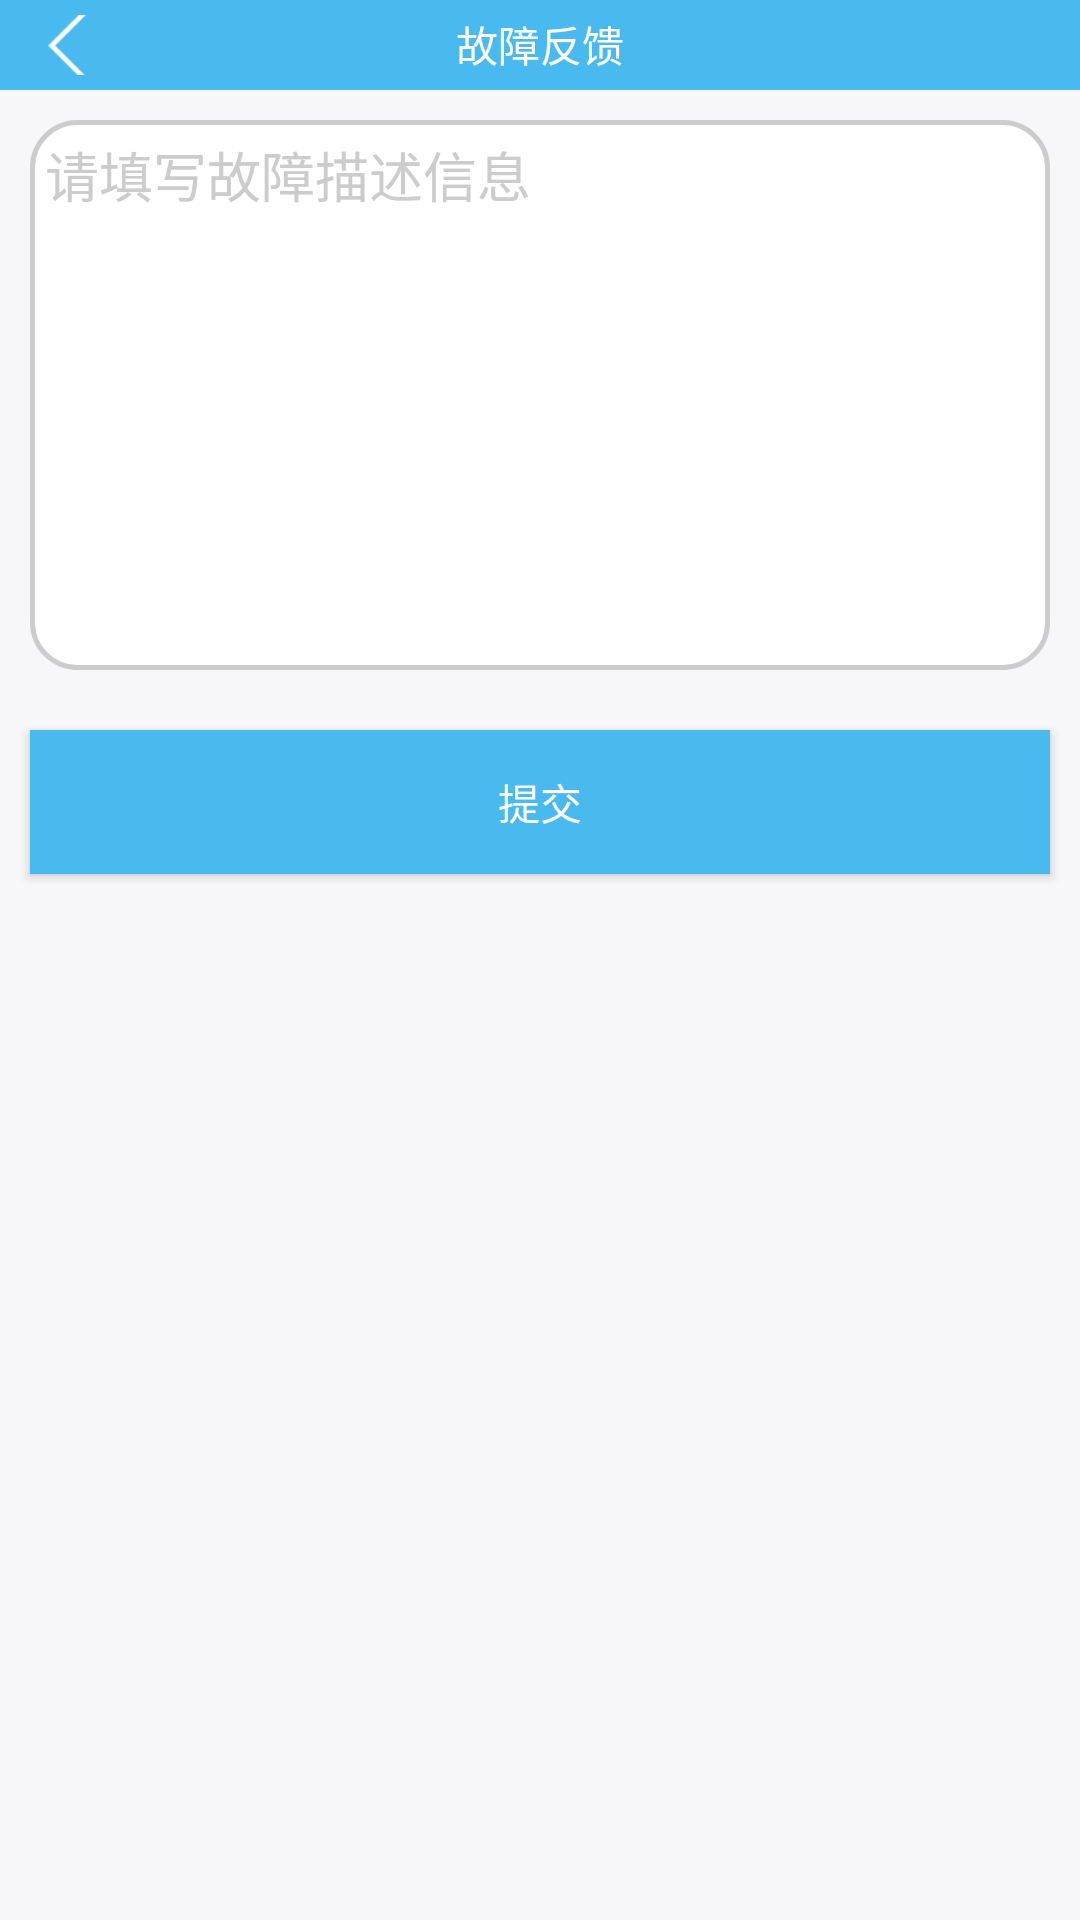

The Android layout XML behind this screen, and the referenced resources:
<!-- AndroidManifest.xml: application theme Theme.AppCompat.NoActionBar -->
<!-- res/layout/activity_guzhang.xml -->
<?xml version="1.0" encoding="utf-8"?>
<LinearLayout xmlns:android="http://schemas.android.com/apk/res/android"
    android:orientation="vertical"
    android:background="#F7F7F9"
    android:layout_width="match_parent"
    android:layout_height="match_parent">

    <RelativeLayout
        android:layout_width="match_parent"
        android:layout_height="30dp"
        android:background="#48baef">

        <ImageView
            android:id="@+id/fanhui_img"
            android:layout_width="25dp"
            android:layout_marginStart="10dp"
            android:layout_height="20dp"
            android:layout_centerVertical="true"
            android:src="@mipmap/jiantou" />

        <TextView
            android:layout_width="wrap_content"
            android:layout_height="25dp"
            android:layout_centerInParent="true"
            android:gravity="center"
            android:text="故障反馈"
            android:textColor="#ffffff" />
    </RelativeLayout>
    <EditText
        android:id="@+id/content_et"
        android:background="@drawable/guzhang_edit_style"
        android:layout_margin="10dp"
        android:layout_width="match_parent"
        android:gravity="top"
        android:padding="5dp"
        android:hint="请填写故障描述信息"
        android:textColorHint="#cccccc"
        android:textColor="#000000"
        android:minLines="8"
        android:layout_height="wrap_content" />
    <Button
        android:id="@+id/guzhang_tijiao_btn"
        android:layout_margin="10dp"
        android:text="提交"
        android:background="#48baef"
        android:layout_width="match_parent"
        android:layout_height="wrap_content" />
</LinearLayout>
<!-- resources referenced by this layout -->
<resources>
  <!-- drawable guzhang_edit_style (drawable) -->
  <?xml version="1.0" encoding="utf-8"?>
  <shape xmlns:android="http://schemas.android.com/apk/res/android"
      android:shape="rectangle">
      // 填充色
      <solid android:color="#ffffff"/>
      //边框半径
      <corners android:radius="15dp"/>
      //边框颜色宽度
      <stroke android:color="#cccccc" android:width="1.5dp"/>
  </shape>
  <!-- mipmap jiantou: png bitmap (mipmap-hdpi, 15248 bytes) -->
</resources>
